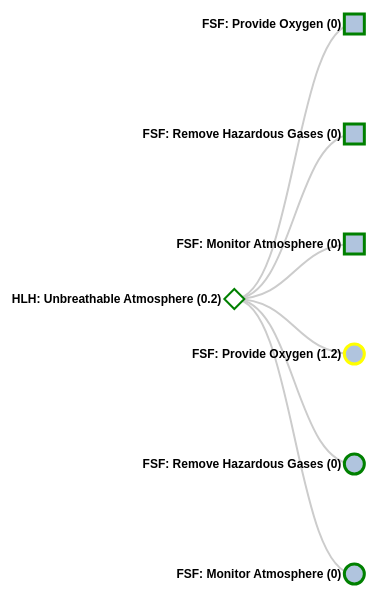
D3 v3 page, settled after 480 driven frames (8 s of simulated time); the page loaded 1 data file(s).


        var chart = TreeChart();
        d3.json("objects.json")
            .then(function(data) {
                return data;
            })
            .then(function(data) {
                console.log(data);
                d3.select("body")
                    .datum(data)
                    .call(chart)

            })
            .catch(function(error) {
                throw error;
            });
    
// ── TreeChart.js
function TreeChart(selection) {


    function chart(_selection) {
        _selection.each(function(_data) {
            data = _data;
            var margin = { top: 20, right: 120, bottom: 20, left: 50 },
                width = 1000 - margin.right - margin.left + 500,
                height = 700 - margin.top - margin.bottom;

            var i = 0,
                duration = 750,
                root;

            var tree = d3.layout.tree()
                .size([height, width])

            var diagonal = function link(d) {
                return "M" + d.source.y + "," + d.source.x +
                    "C" + (d.source.y + d.target.y) / 2 + "," + d.source.x +
                    " " + (d.source.y + d.target.y) / 2 + "," + d.target.x +
                    " " + d.target.y + "," + d.target.x;
            };

            // var diagonal = d3.svg.diagonal()
            //     .projection(function(d) {
            //         return [d.y, d.x];
            //     });

            var svg = d3.select(".hierarchy").append("svg")
                .attr("width", width + margin.right + margin.left)
                .attr("height", height + margin.top + margin.bottom + 25)
                .append("g")
                .attr("transform", "translate(" + margin.left / .15 + "," + margin.top + ")");

            root = data[0];
            root.x0 = height / 2;
            root.y0 = 0;

            root.children.forEach(collapse);

            update(root);

            d3.select(self.frameElement).style("height", "500px");

            function update(source) {

                // compute the new tree layout

                var nodes = tree.nodes(root).reverse(),
                    links = tree.links(nodes);

                // normalize for fixed-depth 
                nodes.forEach(function(d) {
                    d.y = d.depth * 120;
                });

                // update the nodes
                var node = svg.selectAll("g.node")
                    .data(nodes, function(d) {
                        return d.id || (d.id = ++i);
                    })

                // enter any new nodes at the parents previous position
                var nodeEnter = node.enter().append("g")
                    .attr("class", "node")
                    .attr("transform", function(d) {
                        return "translate(" + source.y0 + "," + source.x0 + ")";
                    })
                    .on("click", click);

                // create different shapes for the nodes
                nodeEnter.append("polygon")
                    .attr("width", function(d) {
                        if (d.type == "hlh") {
                            return 400;
                        }
                    })
                    .attr("height", function(d) {
                        if (d.type == "hlh") {
                            return 400;
                        }
                    })
                    .attr("points", function(d) {
                        if (d.type == "hlh") {
                            return [
                                [0, -10],
                                [10, 0],
                                [0, 10],
                                [-10, 0],
                                [0, -10]
                            ];
                        }
                    })
                    .style("stroke", function(d) {
                        if (d.score >= 0 && d.score <= 1) return "green";
                        if (d.score > 1 && d.score <= 3) return "yellow";
                        else return "red";
                    })
                    .style("stroke-width", "2px")
                    .style("fill", "white")

                nodeEnter.append("rect")
                    .attr("width", function(d) {
                        if (d.type == "Safeguard") {
                            return 20;
                        }
                    })
                    .attr("height", function(d) {
                        if (d.type == "Safeguard") {
                            return 20;
                        }
                    })
                    .attr("y", -10)
                    .attr("x", -10)
                    .style("stroke", function(d) {
                        if (d.score >= 0 && d.score <= 1) return "green";
                        if (d.score > 1 && d.score <= 3) return "yellow";
                        else return "red";
                    })
                    .style("fill", "white")

                nodeEnter.append("circle")
                    .attr("r", function(d) {
                        if (d.type == "Mitigation") return 1e-6;
                        else return 0;
                    })
                    .style("stroke", function(d) {
                        if (d.score >= 0 && d.score <= 1) return "green";
                        if (d.score > 1 && d.score <= 3) return "yellow";
                        else return "red";
                    })

                nodeEnter.append("text")
                    .attr("x", function(d) {
                        return d.children || d._children ? -13 : 13;
                    })
                    .attr("dy", function(d) {
                        if (d.type == null && d.parent.children.length == 3) {
                            return "1.8em"
                        } else return ".35em"
                    })

                .attr("text-anchor", function(d) {
                        return d.children || d._children ? "end" : "start";
                    })
                    .text(function(d) {
                        return d.name;
                    })
                    .style("fill-opacity", 1e-6);

                // transition nodes
                var nodeUpdate = node.transition()
                    .duration(duration)
                    .attr("transform", function(d) {
                        return "translate(" + d.y + "," + d.x + ")";
                    });

                nodeUpdate.select("circle")
                    .attr("r", function(d) {
                        if (d.type != "Safeguard" && d.type != "hlh") {
                            return 10;
                        }
                    })
                    .style("fill", function(d) {
                        return d._children ? "lightsteelblue" : "#fff";
                    });
                nodeUpdate.select("rect")
                    .style("fill", function(d) {
                        return d._children ? "lightsteelblue" : "#fff";
                    })
                nodeUpdate.select("polygon")
                    .style("fill", function(d) {
                        return d._children ? "lightsteelblue" : "#fff";
                    })
                nodeUpdate.select("text")
                    .style("fill-opacity", 1);

                // transition exiting nodes to the parents new position

                var nodeExit = node.exit().transition()
                    .duration(duration)
                    .attr("transform", function(d) {
                        return "translate(" + source.y + "," + source.x + ")";
                    })
                    .remove();

                nodeExit.select("circle")
                    .attr("r", 1e-6);

                nodeExit.select("text")
                    .style("fill-opacity", 1e-6);

                // update the links.. 

                var link = svg.selectAll("path.link")
                    .data(links, function(d) {
                        return d.target.id;
                    });

                // enter any new links at the parents previous position

                link.enter().insert("path", "g")
                    .attr("class", "link")
                    .attr("d", function(d) {
                        var o = {
                            x: source.x0,
                            y: source.y0
                        };
                        return diagonal({
                            source: o,
                            target: o
                        });
                    });

                // transition links tot heir new position
                link.transition()
                    .duration(duration)
                    .attr("d", diagonal);

                // transition exiting nodes to the paretns new position

                link.exit().transition()
                    .duration(duration)
                    .attr("d", function(d) {
                        var o = {
                            x: source.x,
                            y: source.y
                        };
                        return diagonal({
                            source: o,
                            target: o
                        });
                    })
                    .remove();

                // stash the old positions for the transition
                nodes.forEach(function(d) {
                    d.x0 = d.x;
                    d.y0 = d.y;
                });

            }
            // Toggle children on click.
            function click(d) {
                if (d.children) {
                    d._children = d.children;
                    d.children = null;
                } else {
                    d.children = d._children;
                    d._children = null;
                }
                // add type to data model: ssr, fsf, etc.
                if (d.type == "ssr") {

                    d3.select("#myNav")
                        .style("width", "100%")

                    d3.select(".overlay-content")
                        .select(".top")
                        .append("h3")
                        .style("color", "white")
                        .text("SSR Role:" + " " + d.name)

                    d3.select(".overlay-content")
                        .select(".top")
                        .append("h2")
                        .style("color", "white")
                        .text("System:" + d.system)

                    d3.select(".overlay-content")
                        .select(".top")
                        .append("h3")
                        .style("color", "white")
                        .text("Level :" + d.score)
                        .append("a")
                        .attr("href", "/Forms")
                        .text("Active Forms")


                    d.formid.forEach(function(d, i) {
                        d3.select(".objecttable")
                            .append("tr")
                            .attr("class", "data-" + i)
                            .attr("id", "data-rows")
                            .append("td")
                            .append("a")
                            .attr("href", "/Forms/edit/" + d)
                            .text(d)

                    })

                    d.casrepDfsNo.forEach(function(d, i) {
                        d3.select(".objecttable")
                            .select(".data-" + i)
                            .append("td")
                            .append("a")
                            .attr("href", "#")
                            .text(d)
                    })
                    d.eventType.forEach(function(d, i) {
                        d3.select(".objecttable")
                            .select(".data-" + i)
                            .append("td")
                            .append("a")
                            .text(d)

                    })
                    d.status.forEach(function(d, i) {
                        d3.select(".objecttable")
                            .select(".data-" + i)
                            .append("td")
                            .append("a")
                            .text(d)

                    })
                    d.level.forEach(function(d, i) {
                        d3.select(".objecttable")
                            .select(".data-" + i)
                            .append("td")
                            .append("a")
                            .attr("href", "#")
                            .text(d)
                    })

                }
                update(d);
                update(root);
            }

            function collapse(d) {
                if (d.children) {
                    d._children = d.children;
                    d._children.forEach(collapse);
                    d.children = null;
                }
            }





            update(root);


        })
    }
    return chart;
}

### data: objects.json
[
 {
  "type": "hlh",
  "name": "HLH: Unbreathable Atmosphere (0.2)",
  "system": null,
  "score": 0.2083,
  "formid": null,
  "casrepDfsNo": null,
  "status": null,
  "level": null,
  "eventType": null,
  "children": [
   {
    "type": "Safeguard",
    "name": "FSF: Provide Oxygen (0)",
    "system": null,
    "score": 0.0,
    "formid": null,
    "casrepDfsNo": null,
    "status": null,
    "level": null,
    "eventType": null,
    "children": "[... 2 items]"
   },
   {
    "type": "Safeguard",
    "name": "FSF: Remove Hazardous Gases (0)",
    "system": null,
    "score": 0.0,
    "formid": null,
    "casrepDfsNo": null,
    "status": null,
    "level": null,
    "eventType": null,
    "children": "[... 4 items]"
   },
   {
    "type": "Safeguard",
    "name": "FSF: Monitor Atmosphere (0)",
    "system": null,
    "score": 0.0,
    "formid": null,
    "casrepDfsNo": null,
    "status": null,
    "level": null,
    "eventType": null,
    "children": "[... 2 items]"
   },
   {
    "type": "Mitigation",
    "name": "FSF: Provide Oxygen (1.2)",
    "system": null,
    "score": 1.25,
    "formid": null,
    "casrepDfsNo": null,
    "status": null,
    "level": null,
    "eventType": null,
    "children": "[... 2 items]"
   },
   {
    "type": "Mitigation",
    "name": "FSF: Remove Hazardous Gases (0)",
    "system": null,
    "score": 0.0,
    "formid": null,
    "casrepDfsNo": null,
    "status": null,
    "level": null,
    "eventType": null,
    "children": "[... 3 items]"
   },
   {
    "type": "Mitigation",
    "name": "FSF: Monitor Atmosphere (0)",
    "system": null,
    "score": 0.0,
    "formid": null,
    "casrepDfsNo": null,
    "status": null,
    "level": null,
    "eventType": null,
    "children": "[... 2 items]"
   }
  ]
 }
]